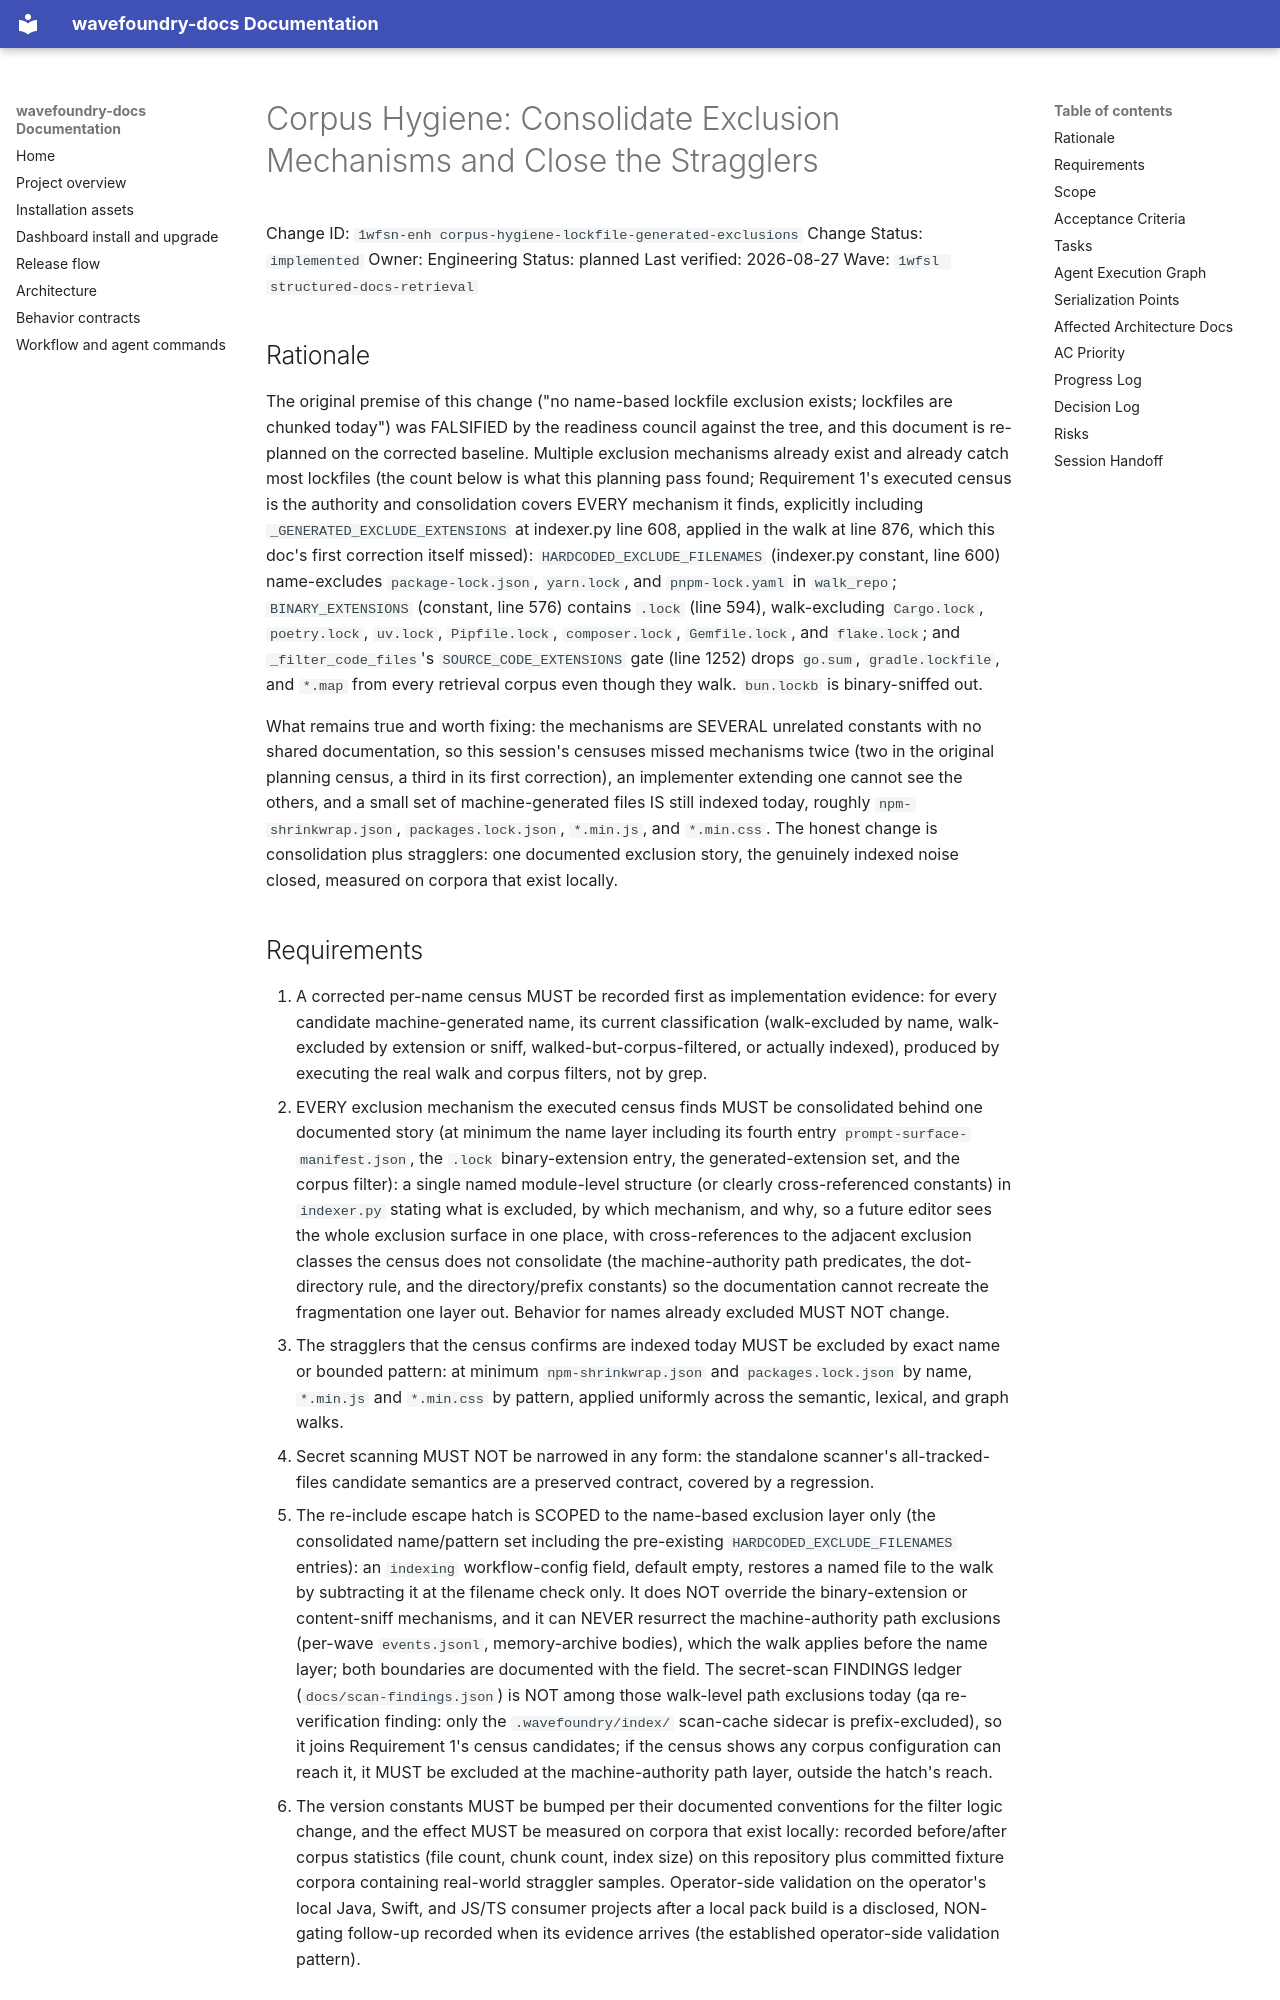

repository: coryhacking/wavefoundry · page: waves/1wfsl structured-docs-retrieval/1wfsn-enh corpus-hygiene-lockfile-generated-exclusions/index.html · generator: mkdocs

# Corpus Hygiene: Consolidate Exclusion Mechanisms and Close the Stragglers

Change ID: `1wfsn-enh corpus-hygiene-lockfile-generated-exclusions`
Change Status: `implemented`
Owner: Engineering
Status: planned
Last verified: 2026-08-27
Wave: `1wfsl structured-docs-retrieval`

## Rationale

The original premise of this change ("no name-based lockfile exclusion exists; lockfiles
are chunked today") was FALSIFIED by the readiness council against the tree, and this
document is re-planned on the corrected baseline. Multiple exclusion mechanisms already
exist and already catch most lockfiles (the count below is what this planning pass
found; Requirement 1's executed census is the authority and consolidation covers
EVERY mechanism it finds, explicitly including `_GENERATED_EXCLUDE_EXTENSIONS` at
indexer.py line 608, applied in the walk at line 876, which this doc's first
correction itself missed): `HARDCODED_EXCLUDE_FILENAMES` (indexer.py
constant, line 600) name-excludes `package-lock.json`, `yarn.lock`, and
`pnpm-lock.yaml` in `walk_repo`; `BINARY_EXTENSIONS` (constant, line 576) contains
`.lock` (line 594), walk-excluding `Cargo.lock`, `poetry.lock`, `uv.lock`,
`Pipfile.lock`, `composer.lock`, `Gemfile.lock`, and `flake.lock`; and
`_filter_code_files`'s `SOURCE_CODE_EXTENSIONS` gate (line 1252) drops `go.sum`,
`gradle.lockfile`, and `*.map` from every retrieval corpus even though they walk.
`bun.lockb` is binary-sniffed out.

What remains true and worth fixing: the mechanisms are SEVERAL unrelated constants with no
shared documentation, so this session's censuses missed mechanisms twice (two in the
original planning census, a third in its first correction), an implementer
extending one cannot see the others, and a small set of machine-generated files IS still
indexed today, roughly `npm-shrinkwrap.json`, `packages.lock.json`, `*.min.js`, and
`*.min.css`. The honest change is consolidation plus stragglers: one documented
exclusion story, the genuinely indexed noise closed, measured on corpora that exist
locally.
